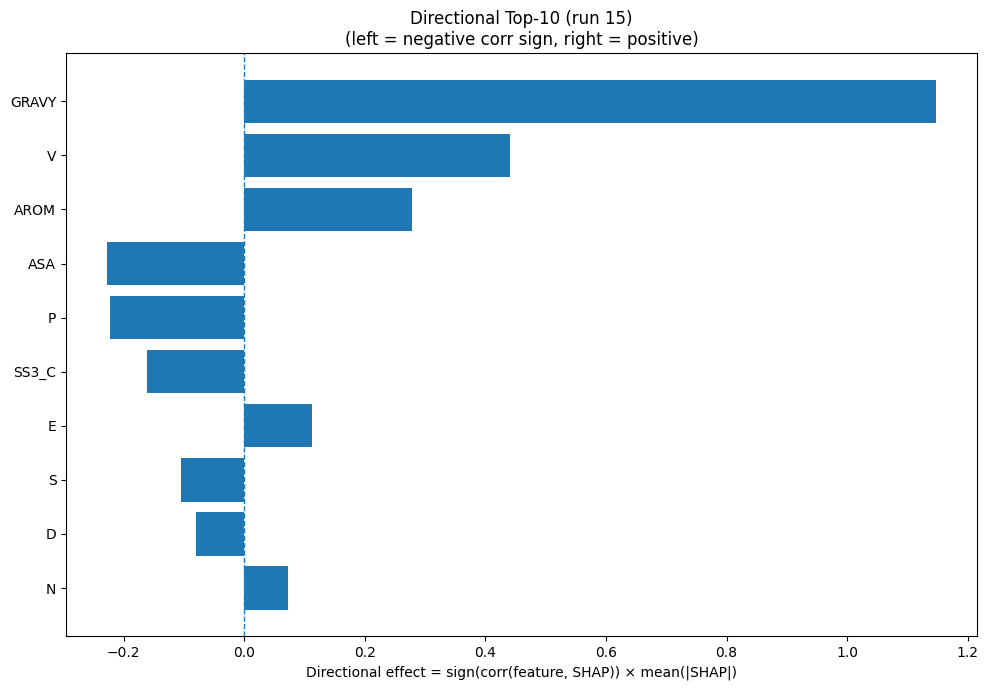

The data file committed next to this chart (first rows):
Index, Feature, CorrSign, MeanAbsSHAP, DirectionalEffect
32, GRAVY, 1.0, 1.147, 1.147
17, V, 1.0, 0.4406, 0.4406
33, AROM, 1.0, 0.279, 0.279
31, ASA, -1.0, 0.2269, -0.2269
12, P, -1.0, 0.2235, -0.2235
22, SS3_C, -1.0, 0.1622, -0.1622
3, E, 1.0, 0.1124, 0.1124
15, S, -1.0, 0.1058, -0.1058
2, D, -1.0, 0.08024, -0.08024
11, N, 1.0, 0.07226, 0.07226
9, L, -1.0, 0.06478, -0.06478
7, I, 1.0, 0.06158, 0.06158
23, SS8_H, 1.0, 0.05639, 0.05639
13, Q, 1.0, 0.05384, 0.05384
20, SS3_H, 1.0, 0.0463, 0.0463
18, W, 1.0, 0.04522, 0.04522
6, H, 1.0, 0.04464, 0.04464
1, C, 1.0, 0.03775, 0.03775
30, SS8_-, -1.0, 0.03066, -0.03066
8, K, -1.0, 0.03005, -0.03005
21, SS3_E, 1.0, 0.02385, 0.02385
0, A, 1.0, 0.02183, 0.02183
5, G, -1.0, 0.01856, -0.01856
14, R, -1.0, 0.01382, -0.01382
28, SS8_T, -1.0, 0.01359, -0.01359
4, F, -1.0, 0.01253, -0.01253
16, T, -1.0, 0.009328, -0.009328
10, M, -1.0, 0.005437, -0.005437
19, Y, 1.0, 0.004154, 0.004154
24, SS8_E, 1.0, 0.003202, 0.003202
25, SS8_G, 0.0, 0.0, 0.0
29, SS8_S, 0.0, 0.0, 0.0
26, SS8_I, 0.0, 0.0, 0.0
27, SS8_B, 0.0, 0.0, 0.0
